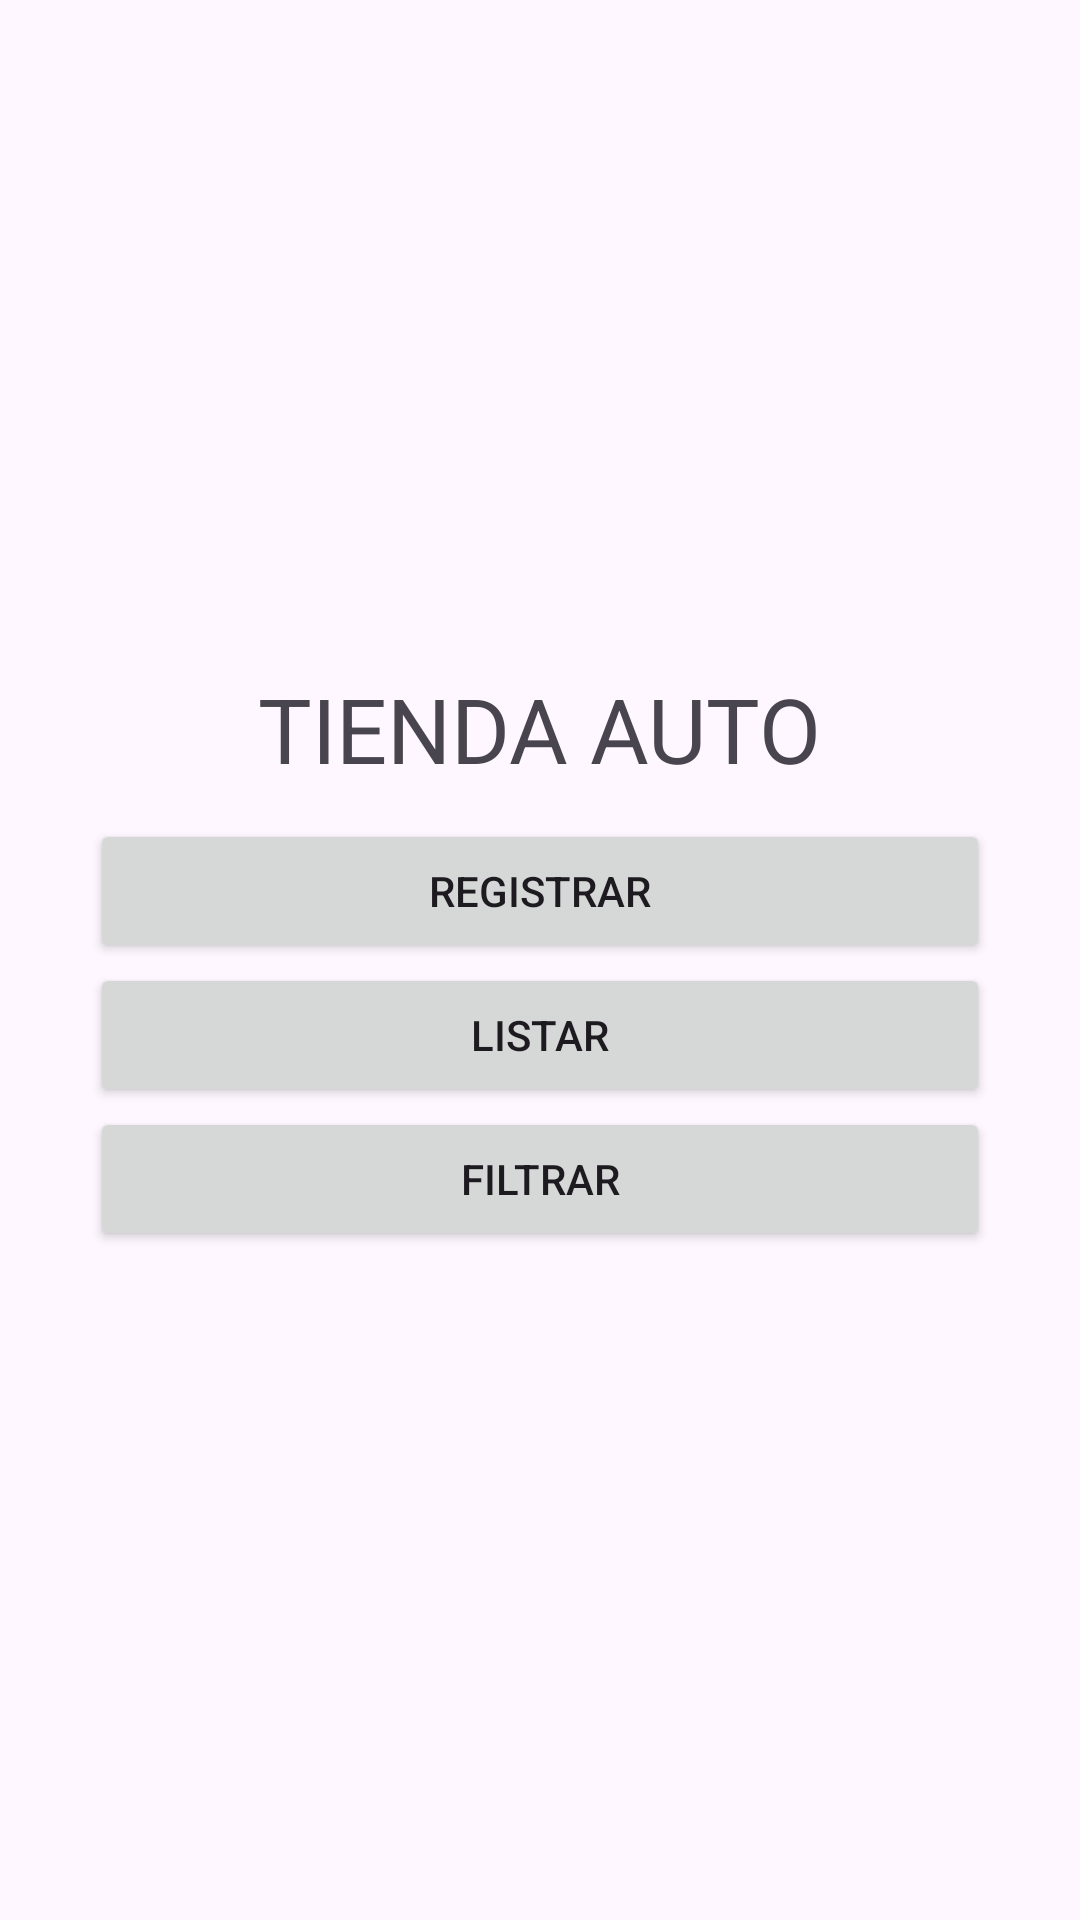

Reconstruct the res/layout file that produces this screen, plus the resources it refers to.
<!-- AndroidManifest.xml: application theme Theme.TiendaAuto -->
<!-- res/layout/activity_main.xml -->
<?xml version="1.0" encoding="utf-8"?>
<LinearLayout xmlns:android="http://schemas.android.com/apk/res/android"
    xmlns:app="http://schemas.android.com/apk/res-auto"
    xmlns:tools="http://schemas.android.com/tools"
    android:id="@+id/main"
    android:orientation="vertical"
    android:layout_gravity="center"
    android:layout_width="match_parent"
    android:layout_height="match_parent"
    tools:context=".MainActivity">

    <LinearLayout
        android:layout_gravity="end"
        android:orientation="vertical"
        android:gravity="center"
        android:padding="30sp"
        android:layout_width="match_parent"
        android:layout_height="match_parent" >

        <TextView
            android:paddingBottom="10sp"
            android:layout_width="wrap_content"
            android:layout_height="wrap_content"
            android:text="@string/app_name"
            android:textAllCaps="true"
            android:textSize="30sp"/>


        <Button
            android:id="@+id/btnRegistrarVeh"
            android:text="Registrar"
            android:layout_width="match_parent"
            android:layout_height="wrap_content"/>

        <Button
            android:id="@+id/btnListarVeh"
            android:text="Listar"
            android:layout_width="match_parent"
            android:layout_height="wrap_content"/>
        <Button
            android:id="@+id/btnFiltrarTipVeh"
            android:text="Filtrar"
            android:layout_width="match_parent"
            android:layout_height="wrap_content"/>
    </LinearLayout>


</LinearLayout>
<!-- resources referenced by this layout -->
<resources>
  <string name="app_name">Tienda Auto</string>
  <style name="Theme.TiendaAuto" parent="Base.Theme.TiendaAuto" />
  <style name="Base.Theme.TiendaAuto" parent="Theme.Material3.DayNight.NoActionBar">
          
          
      </style>
</resources>
